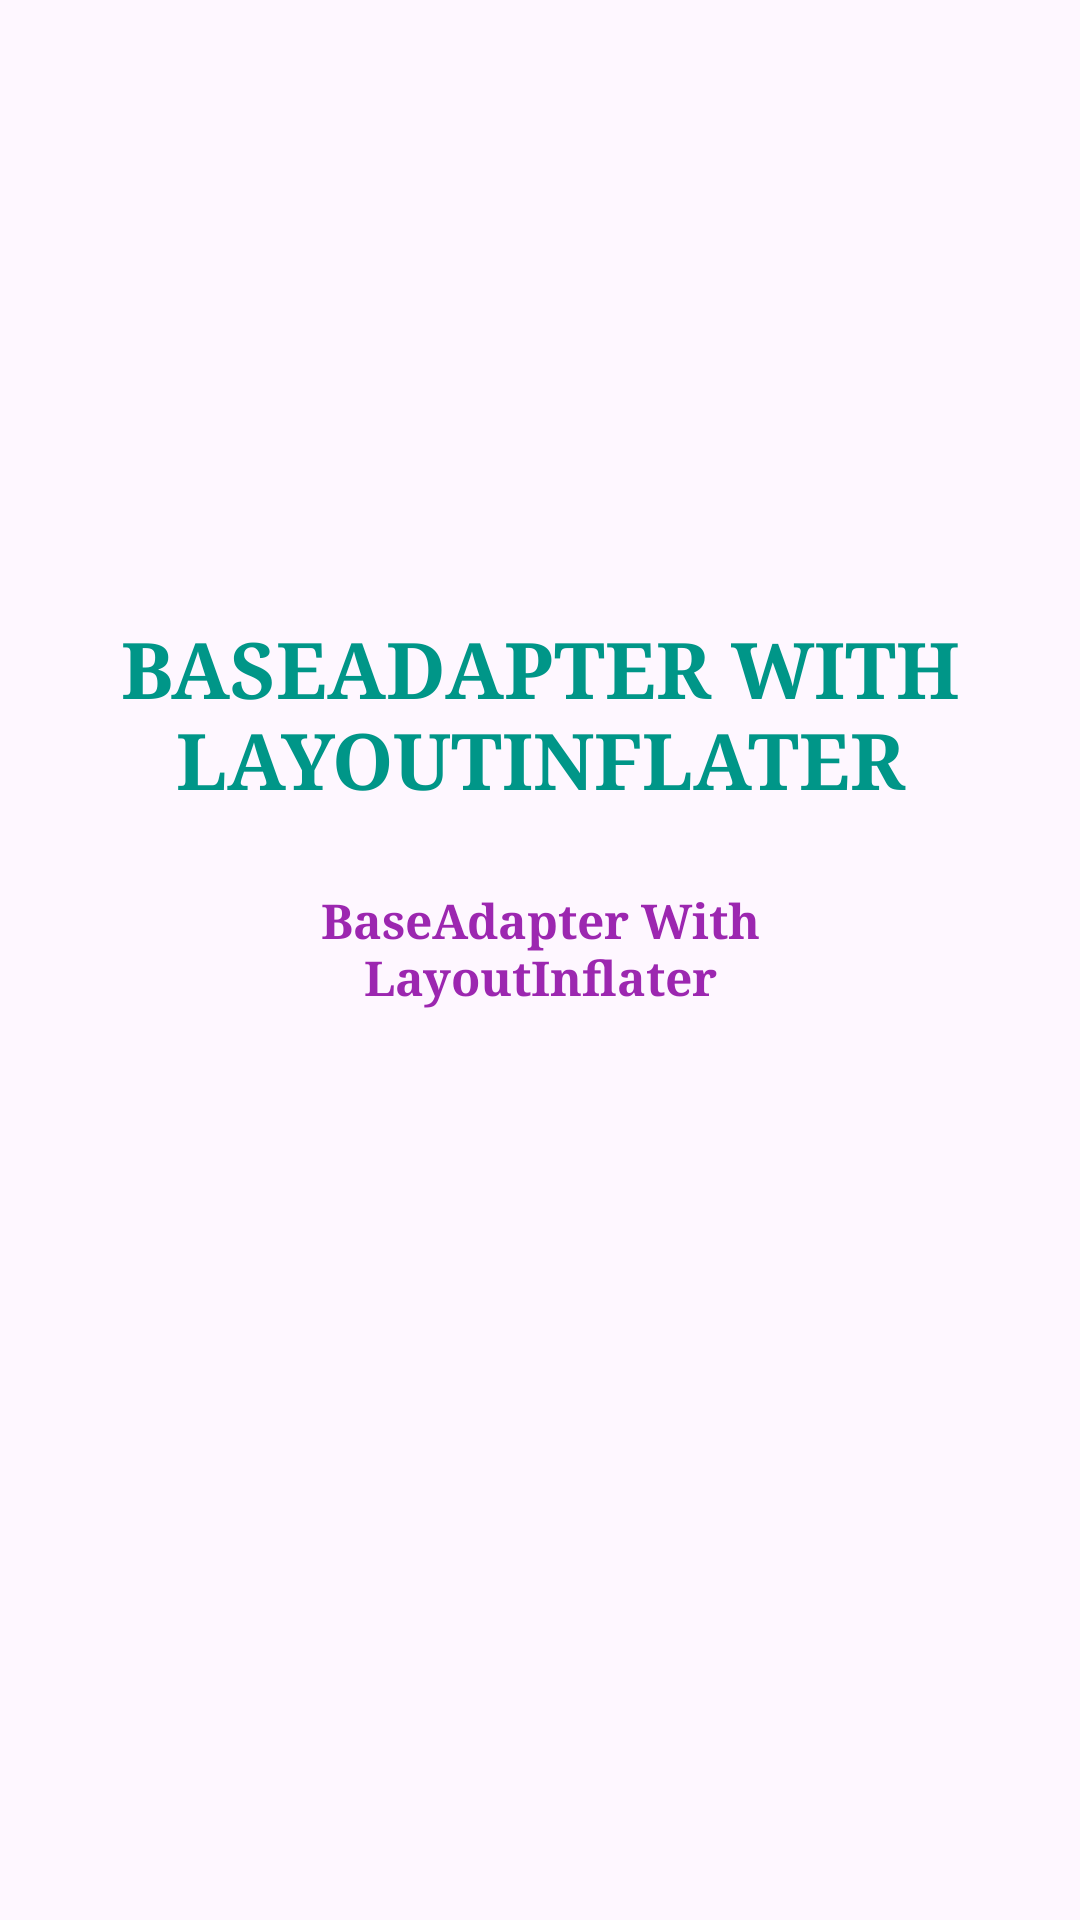

This screen was rendered from an Android layout file. Write that file and the resources it references.
<!-- AndroidManifest.xml: application theme Theme.BaseAdapterWithLayoutInflater -->
<!-- res/layout/items_layout_design.xml -->
<?xml version="1.0" encoding="utf-8"?>
<LinearLayout xmlns:android="http://schemas.android.com/apk/res/android"
    android:layout_width="match_parent"
    android:layout_height="match_parent"
    android:orientation="vertical"
    android:padding="20dp"
    >

    <LinearLayout
        android:layout_width="match_parent"
        android:layout_height="wrap_content"
        android:orientation="vertical"
        android:background="@drawable/strock_bg"
        android:padding="20dp"
        >

        <ImageView
            android:layout_width="150dp"
            android:layout_height="150dp"
            android:id="@+id/imageView"
            android:layout_gravity="center"
            android:src="@drawable/india"
            />
        <TextView
            android:layout_width="match_parent"
            android:layout_height="wrap_content"
            android:textSize="26sp"
            android:textStyle="bold"
            android:textColor="@color/sky"
            android:textAllCaps="true"
            android:typeface="serif"
            android:gravity="center"
            android:text="@string/app_name"
            android:id="@+id/textView1"
            android:layout_marginTop="15dp"
            />

        <TextView
            android:layout_width="match_parent"
            android:layout_height="wrap_content"
            android:textSize="16sp"
            android:textStyle="bold"
            android:textColor="@color/indigo"
            android:textAllCaps="false"
            android:typeface="serif"
            android:gravity="center"
            android:text="@string/app_name"
            android:id="@+id/textView2"
            android:layout_marginTop="15dp"
            android:padding="10dp"
            android:background="@drawable/strock_bg"
            />

    </LinearLayout>

</LinearLayout>
<!-- resources referenced by this layout -->
<resources>
  <color name="indigo">#9C27B0</color>
  <color name="sky">#009688</color>
  <string name="app_name">BaseAdapter With LayoutInflater</string>
  <style name="Theme.BaseAdapterWithLayoutInflater" parent="Base.Theme.BaseAdapterWithLayoutInflater" />
  <style name="Base.Theme.BaseAdapterWithLayoutInflater" parent="Theme.Material3.DayNight.NoActionBar">
          
          
          <item name="android:windowIsTranslucent">true</item>
      </style>
</resources>
